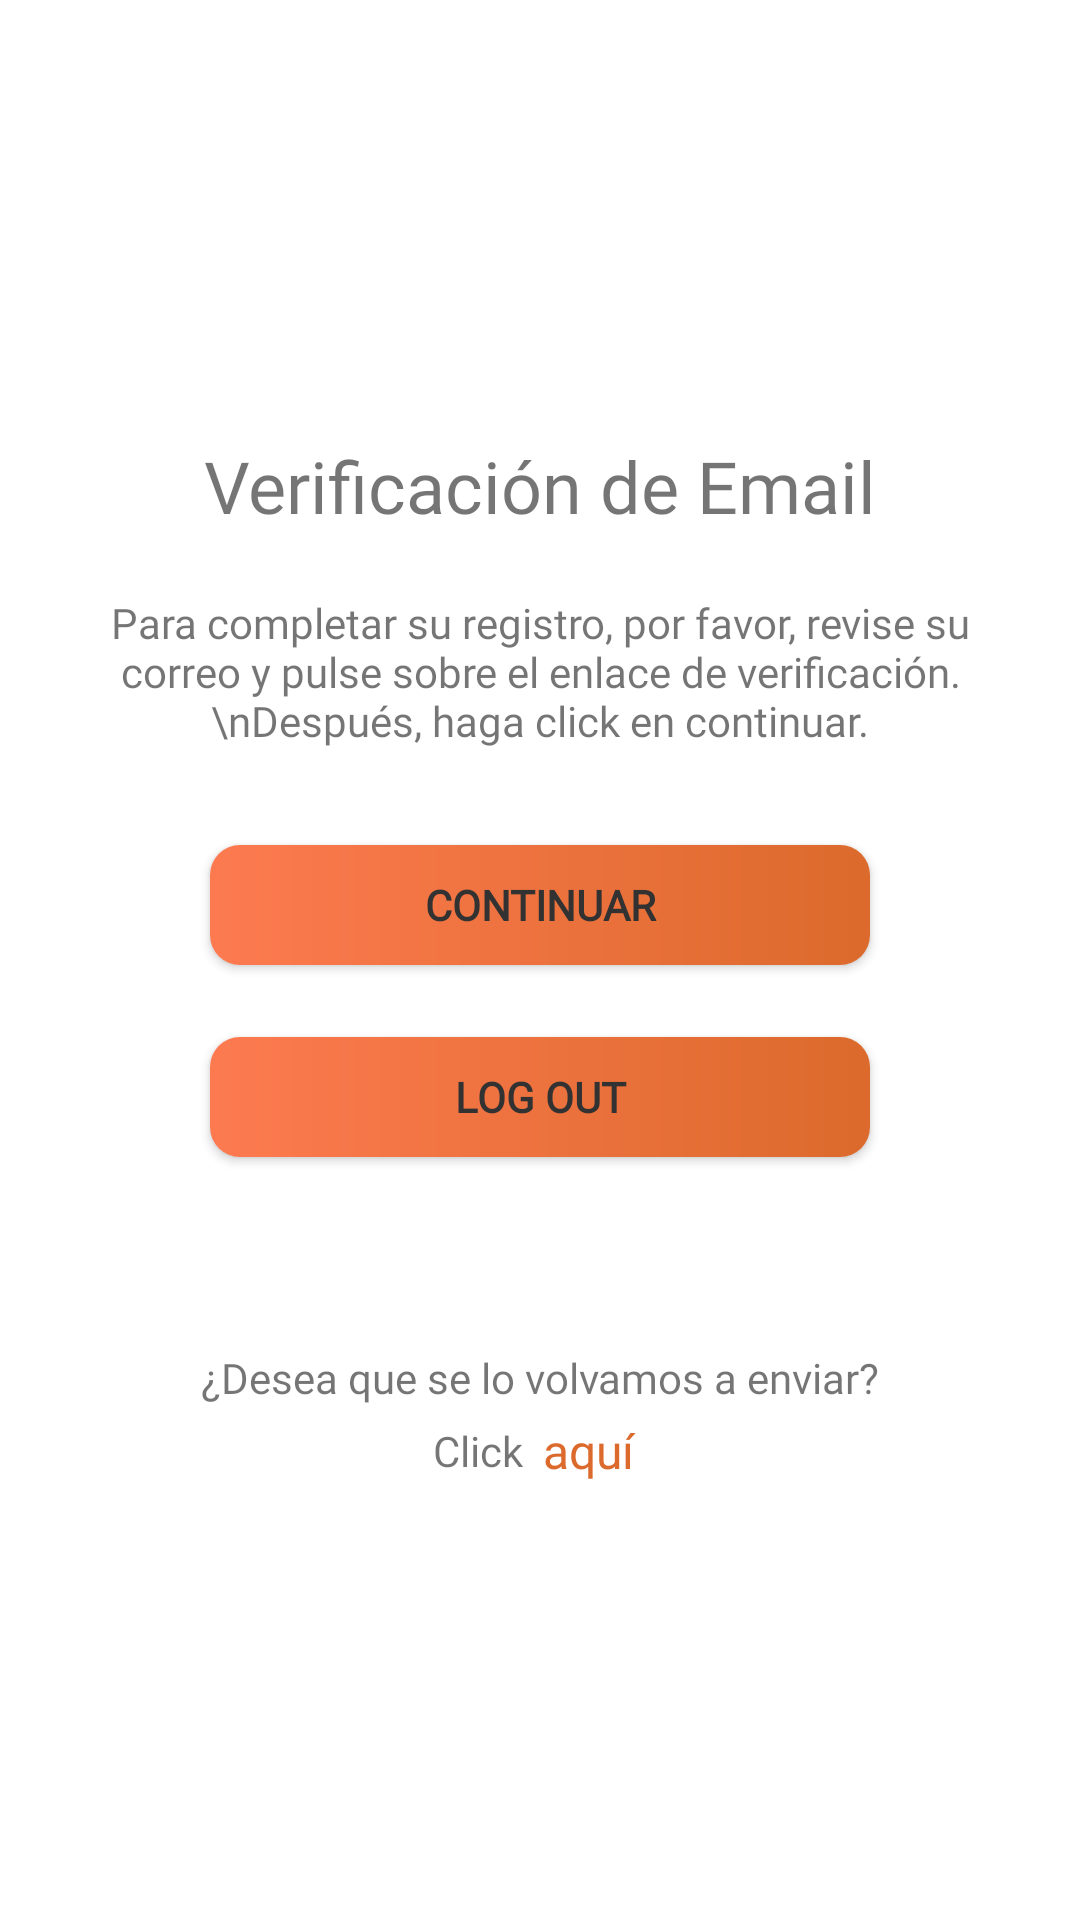

Write the Android layout XML for this screen, with the resource values it uses.
<!-- AndroidManifest.xml: application theme Theme.TasksNotes -->
<!-- res/layout/activity_email_verification.xml -->
<?xml version="1.0" encoding="utf-8"?>
<androidx.constraintlayout.widget.ConstraintLayout xmlns:android="http://schemas.android.com/apk/res/android"
    xmlns:app="http://schemas.android.com/apk/res-auto"
    xmlns:tools="http://schemas.android.com/tools"
    android:layout_width="match_parent"
    android:layout_height="match_parent"
    tools:context=".recovery.EmailVerification">

    <LinearLayout
        android:layout_width="match_parent"
        android:layout_height="wrap_content"
        android:orientation="vertical"
        app:layout_constraintBottom_toBottomOf="parent"
        app:layout_constraintEnd_toEndOf="parent"
        app:layout_constraintStart_toStartOf="parent"
        app:layout_constraintTop_toTopOf="parent">

        <TextView
            android:id="@+id/tvVerificationTitle"
            android:layout_width="match_parent"
            android:layout_height="wrap_content"
            android:layout_marginStart="20dp"
            android:layout_marginEnd="20dp"
            android:fontFamily="@font/monserrat_regular"
            android:gravity="center"
            android:text="Verificación de Email"
            android:textSize="24sp" />

        <TextView
            android:id="@+id/tvVerificationText"
            android:layout_width="match_parent"
            android:layout_height="wrap_content"
            android:layout_marginStart="20dp"
            android:layout_marginEnd="20dp"
            android:fontFamily="@font/monserrat_regular"
            android:layout_marginTop="20dp"
            android:gravity="center"
            android:text="Para completar su registro, por favor, revise su correo y pulse sobre el enlace de verificación.\nDespués, haga click en continuar." />

        <androidx.appcompat.widget.AppCompatButton
            android:id="@+id/veficateEmailButton"
            android:layout_width="220dp"
            android:layout_height="40dp"
            android:layout_marginTop="32dp"
            android:background="@drawable/background_gradient_border"
            android:paddingLeft="64dp"
            android:layout_gravity="center"
            android:fontFamily="@font/monserrat_regular"
            android:textStyle="bold"
            android:paddingRight="64dp"
            android:text="continuar"
            android:textColor="@color/darker_grey" />

        <androidx.appcompat.widget.AppCompatButton
            android:id="@+id/verificationLogOutButton"
            android:layout_width="220dp"
            android:layout_height="40dp"
            android:layout_gravity="center"
            android:fontFamily="@font/monserrat_regular"
            android:textStyle="bold"
            android:layout_marginTop="24dp"
            android:background="@drawable/background_gradient_border"
            android:paddingLeft="64dp"
            android:paddingRight="64dp"
            android:text="Log out"
            android:textColor="@color/darker_grey" />

        <TextView
            android:id="@+id/tvResendEmail"
            android:layout_width="match_parent"
            android:layout_height="wrap_content"
            android:layout_marginStart="20dp"
            android:layout_marginEnd="20dp"
            android:fontFamily="@font/monserrat_regular"
            android:layout_marginTop="64dp"
            android:gravity="center"
            android:text="¿Desea que se lo volvamos a enviar?"/>

        <LinearLayout
            android:layout_width="match_parent"
            android:layout_height="wrap_content"
            android:orientation="horizontal"
            android:gravity="center"
            android:layout_marginTop="4dp">

            <TextView
                android:id="@+id/tvTexResend"
                android:layout_width="wrap_content"
                android:layout_height="wrap_content"
                android:fontFamily="@font/monserrat_regular"
                android:gravity="center"
                android:text="Click  "/>

            <TextView
                android:id="@+id/tvButtonResend"
                android:layout_width="wrap_content"
                android:layout_height="wrap_content"
                android:fontFamily="@font/monserrat_regular"
                android:textSize="16dp"
                android:textColor="@color/primary_dark"
                android:gravity="center"
                android:text="aquí "/>

        </LinearLayout>



    </LinearLayout>

</androidx.constraintlayout.widget.ConstraintLayout>
<!-- resources referenced by this layout -->
<resources>
  <color name="darker_grey">#323232</color>
  <color name="primary_dark">#DC6A2C</color>
  <!-- drawable background_gradient_border (drawable) -->
  <?xml version="1.0" encoding="utf-8"?>
  <shape xmlns:android="http://schemas.android.com/apk/res/android"
      android:shape="rectangle">
      <solid android:color="@color/primary" />
  
      <gradient
          android:endColor="@color/primary_dark"
          android:startColor="@color/primary"
          android:type="linear"
          android:angle="0"
          android:gradientRadius="0dp"/>
      <corners android:radius="10dp" />
  </shape>
  <style name="Theme.TasksNotes" parent="Theme.MaterialComponents.DayNight.NoActionBar">
          
          <item name="colorPrimary">@color/primary</item>
          <item name="fontFamily">@font/monserrat_regular</item>
          <item name="colorPrimaryVariant">@color/primary_dark</item>
          <item name="colorOnPrimary">@color/white</item>
          
          <item name="colorSecondary">@color/primary_dark</item>
          <item name="colorSecondaryVariant">@color/primary</item>
          <item name="colorOnSecondary">@color/dark_grey</item>
          
          <item name="android:statusBarColor" tools:targetApi="l">?attr/colorPrimaryVariant</item>
          
      </style>
  <color name="primary">#FD7A50</color>
  <color name="white">#FFFFFFFF</color>
  <color name="dark_grey">#5F5F5F</color>
</resources>
